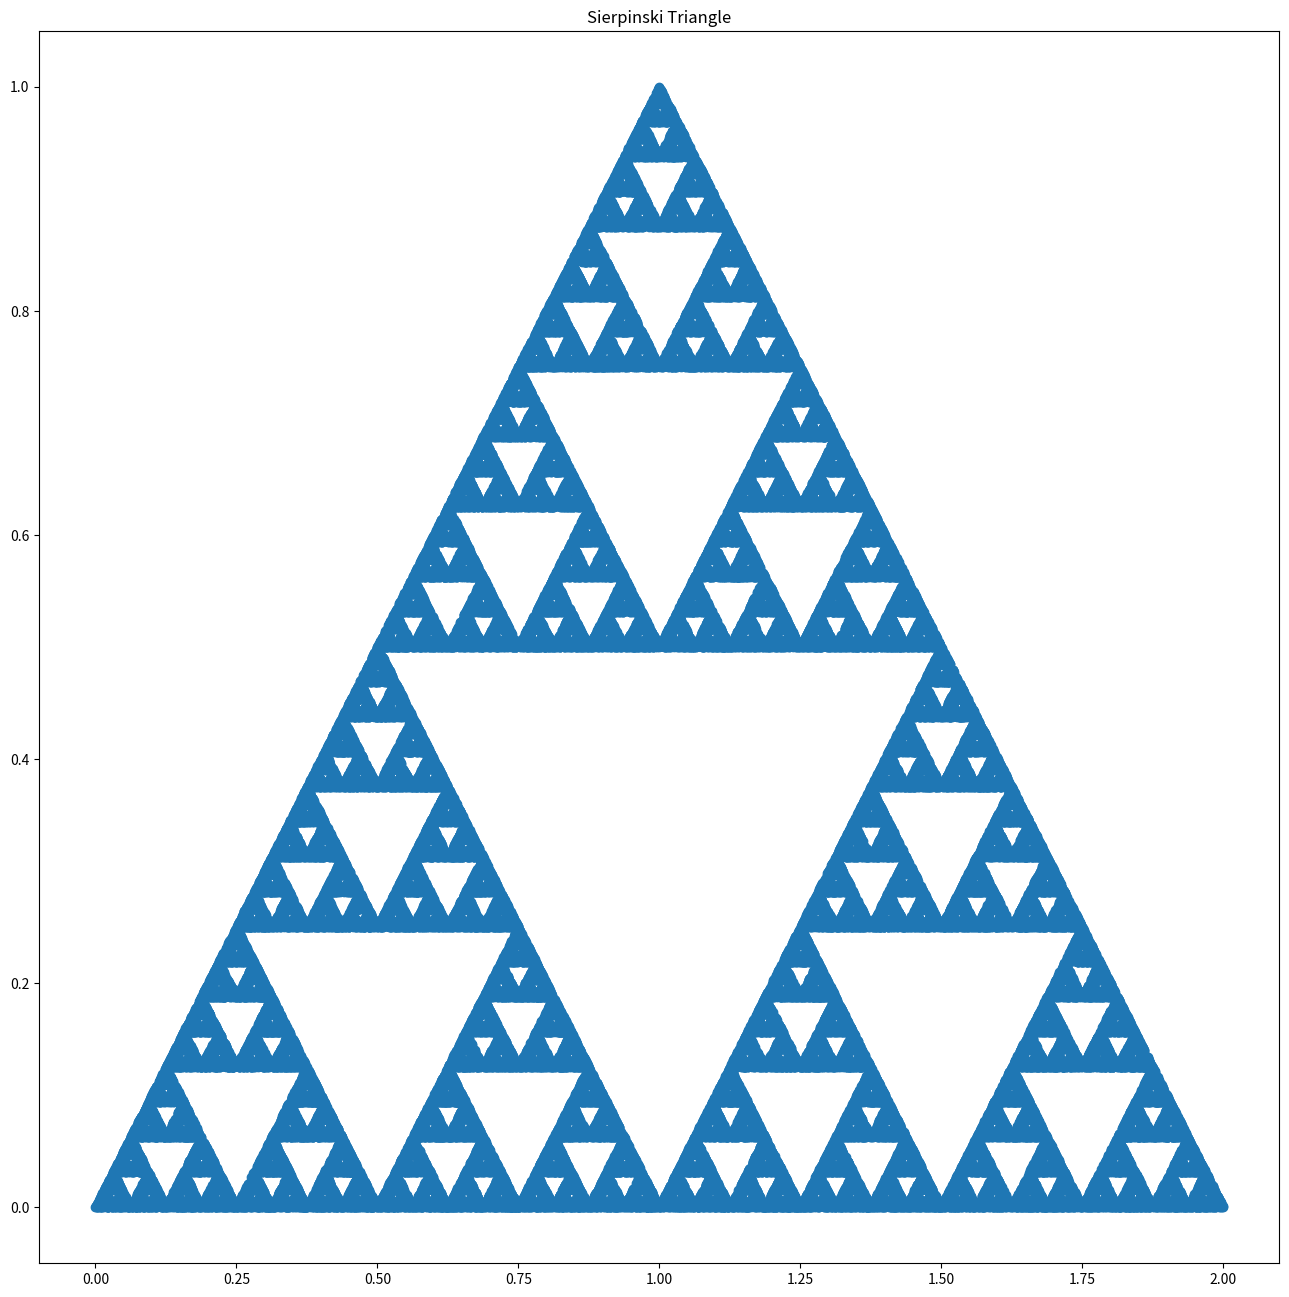

Here is the Python script that generated this plot:
#!/usr/bin/python3
# Imports
import matplotlib.pyplot as plt
from random import choice

def trans_1(p):
    x = p[0]
    y = p[1]
    x1 = 0.5 * x
    y1 = 0.5 * y
    return x1, y1

def trans_2(p):
    x = p[0]
    y = p[1]
    x1 = 0.5 * x + 0.5
    y1 = 0.5 * y + 0.5
    return x1, y1

def trans_3(p):
    x = p[0]
    y = p[1]
    x1 = 0.5 * x + 1
    y1 = 0.5 * y
    return x1, y1


if __name__ == '__main__':
    transformations = [trans_1, trans_2, trans_3]
    a1 = [0]
    b1 = [0]
    a, b = 0, 0

    for i in range(100000):
        trans = choice(transformations)
        a, b = trans((a, b))
        a1.append(a)
        b1.append(b)

    plt.rc('figure', figsize=(16, 16))
    plt.plot(a1, b1, 'o')
    plt.title('Sierpinski Triangle')
    plt.savefig('sierpinski.png')
    plt.show()